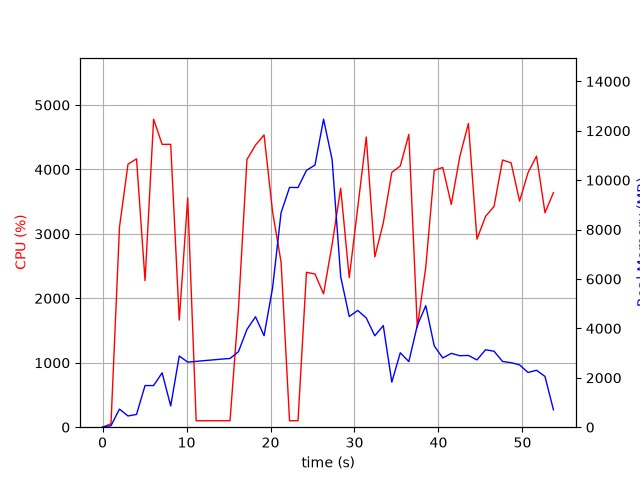

Values plotted in this chart, from the file beside it:
elapsed_time, nproc, cpu, mem_real, mem_virtual
4.100799560546875e-05, 1, 0.0, 7.957, 3185
1.006, 1, 52.7, 61.05, 671
2.014, 1, 3103, 731.9, 4978
3.033, 1, 4082, 455.1, 4994
4.046, 1, 4164, 517.2, 5014
5.061, 1, 2275, 1686, 6858
6.08, 1, 4780, 1686, 6858
7.095, 1, 4389, 2200, 8394
8.115, 1, 4390, 860.1, 8402
9.134, 1, 1661, 2884, 10778
10.14, 1, 3558, 2635, 10988
11.15, 1, 99.3, 2665, 10988
12.16, 1, 100.3, 2697, 10988
13.16, 1, 100.3, 2725, 10988
14.17, 1, 100.3, 2757, 10988
15.18, 1, 100.2, 2781, 10988
16.19, 1, 1843, 3059, 10998
17.2, 1, 4154, 3959, 10998
18.21, 1, 4378, 4471, 10998
19.23, 1, 4536, 3705, 10998
20.25, 1, 3340, 5646, 14338
21.26, 1, 2562, 8684, 19458
22.27, 1, 100.2, 9707, 19458
23.27, 1, 100.2, 9702, 19458
24.28, 1, 2404, 10398, 19525
25.3, 1, 2378, 10612, 19801
26.32, 1, 2070, 12469, 25997
27.34, 1, 2837, 10830, 26194
28.36, 1, 3709, 6098, 26283
29.37, 1, 2320, 4481, 26290
30.38, 1, 3405, 4726, 26290
31.4, 1, 4503, 4423, 26290
32.42, 1, 2644, 3700, 26290
33.43, 1, 3168, 4114, 26290
34.44, 1, 3954, 1824, 26370
35.45, 1, 4054, 3013, 26370
36.47, 1, 4543, 2657, 26370
37.48, 1, 1546, 4117, 26370
38.49, 1, 2484, 4919, 26370
39.49, 1, 3986, 3292, 26370
40.51, 1, 4032, 2802, 26380
41.53, 1, 3457, 2990, 26380
42.54, 1, 4202, 2894, 26380
43.57, 1, 4713, 2905, 26380
44.58, 1, 2918, 2724, 26380
45.61, 1, 3272, 3135, 26387
46.61, 1, 3425, 3076, 26395
47.63, 1, 4147, 2661, 26395
48.65, 1, 4103, 2613, 26395
49.66, 1, 3508, 2524, 26403
50.67, 1, 3950, 2216, 26413
51.68, 1, 4208, 2305, 26413
52.68, 1, 3329, 2055, 26425
53.69, 1, 3640, 702.9, 24888
